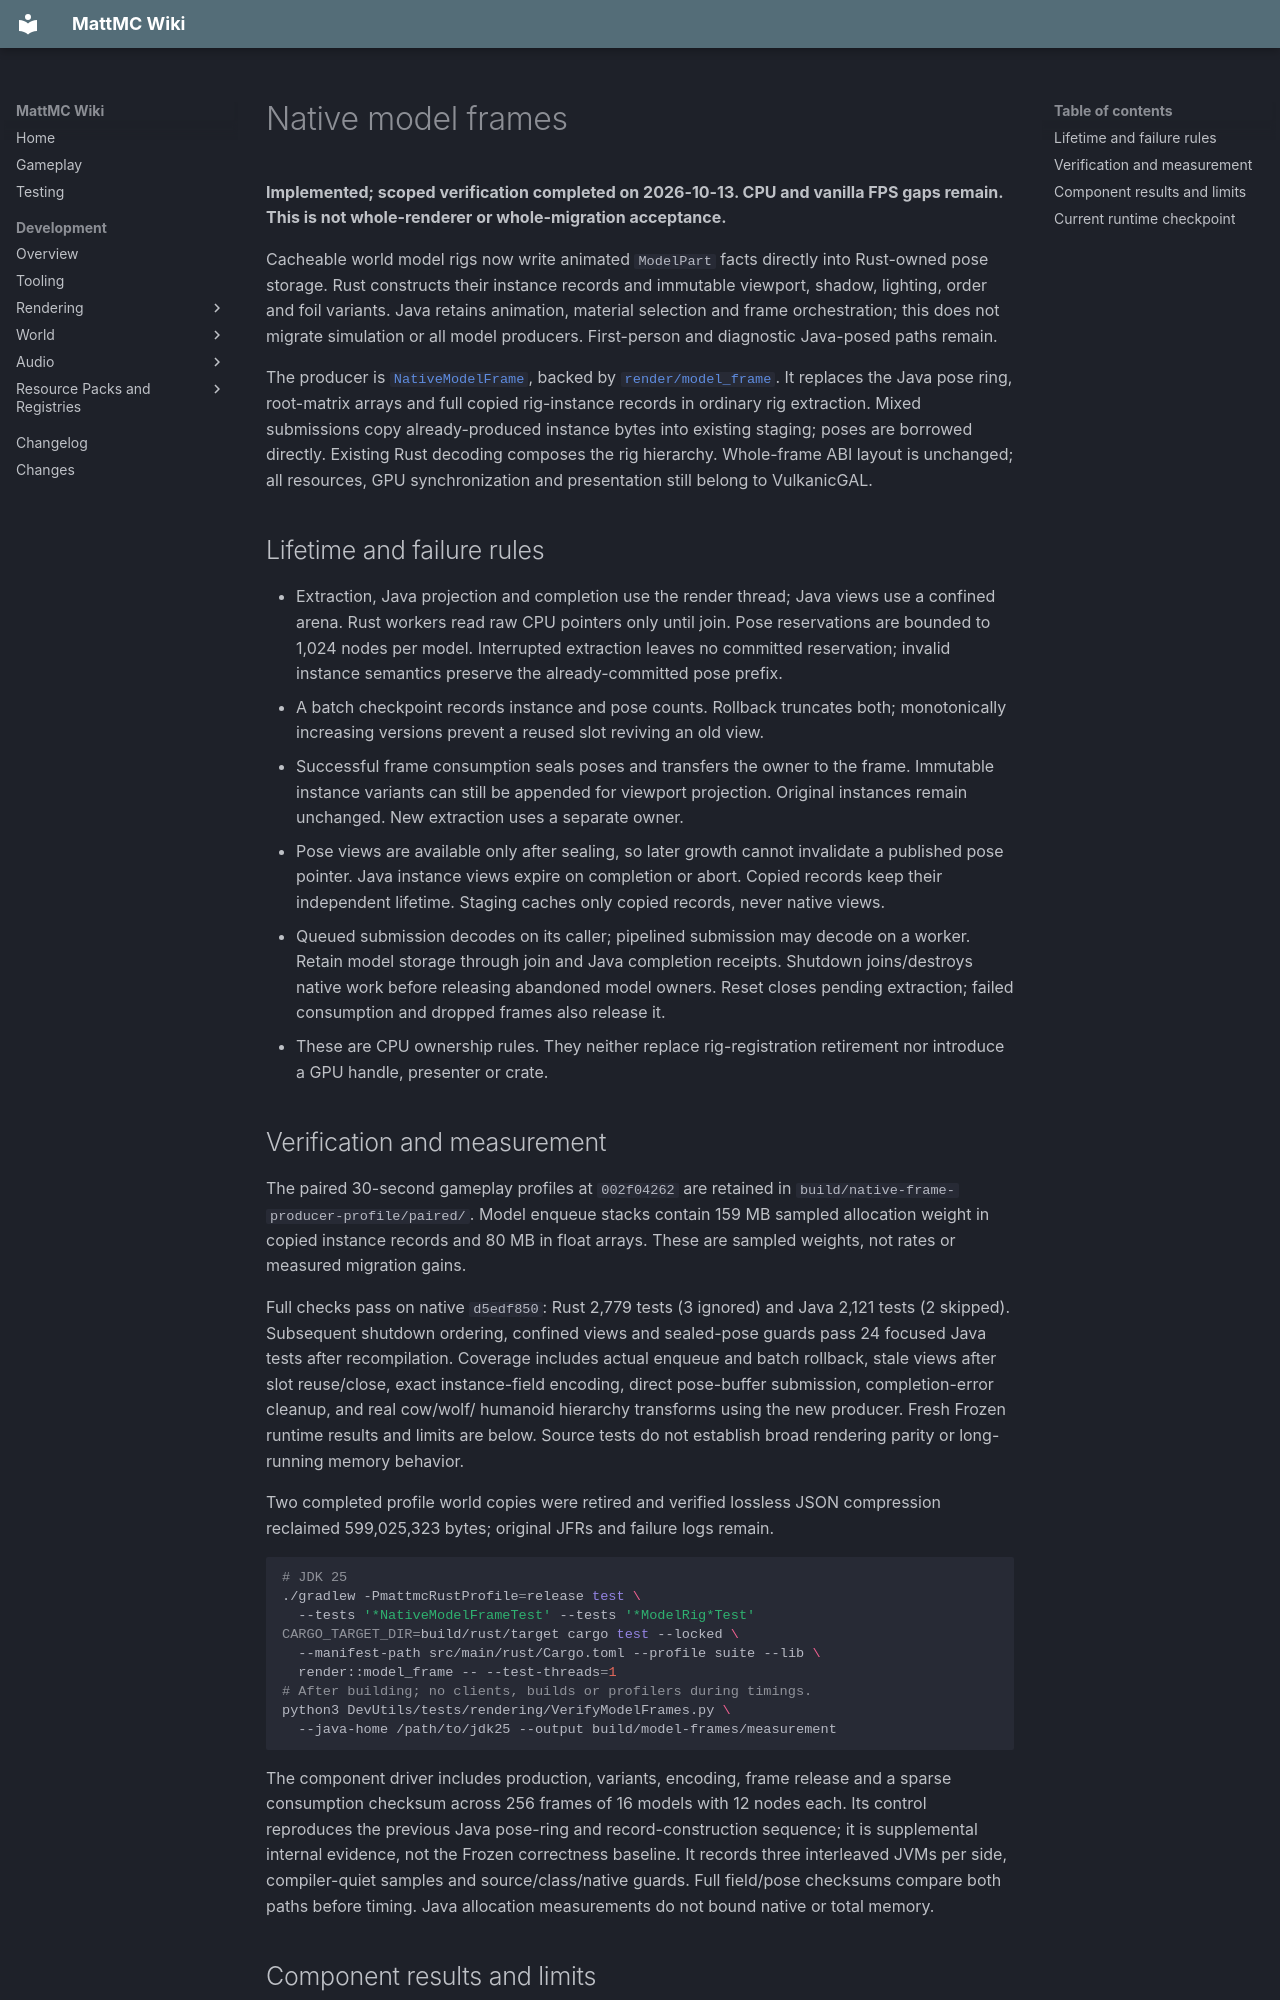

repository: HungLo2020/MattMC · page: development/rendering/RUST-MODEL-FRAMES/index.html · generator: mkdocs

# Native model frames

**Implemented; scoped verification completed on 2026-10-13. CPU and vanilla
FPS gaps remain. This is not whole-renderer or whole-migration acceptance.**

Cacheable world model rigs now write animated `ModelPart` facts directly into
Rust-owned pose storage. Rust constructs their instance records and immutable
viewport, shadow, lighting, order and foil variants. Java retains animation,
material selection and frame orchestration; this does not migrate simulation or
all model producers. First-person and diagnostic Java-posed paths remain.

The producer is
[`NativeModelFrame`](https://github.com/HungLo2020/MattMC/blob/master/src/main/java/net/vulkanic/world/NativeModelFrame.java),
backed by
[`render/model_frame`](https://github.com/HungLo2020/MattMC/tree/master/src/main/rust/render/model_frame).
It replaces the Java pose ring, root-matrix arrays and full copied rig-instance
records in ordinary rig extraction. Mixed submissions copy already-produced
instance bytes into existing staging; poses are borrowed directly. Existing
Rust decoding composes the rig hierarchy. Whole-frame ABI layout is unchanged;
all resources, GPU synchronization and presentation still belong to VulkanicGAL.

## Lifetime and failure rules

- Extraction, Java projection and completion use the render thread; Java views
  use a confined arena. Rust workers read raw CPU pointers only until join. Pose reservations are bounded to 1,024
  nodes per model. Interrupted extraction leaves no committed reservation;
  invalid instance semantics preserve the already-committed pose prefix.
- A batch checkpoint records instance and pose counts. Rollback truncates both;
  monotonically increasing versions prevent a reused slot reviving an old view.
- Successful frame consumption seals poses and transfers the owner to the frame.
  Immutable instance variants can still be appended for viewport projection.
  Original instances remain unchanged. New extraction uses a separate owner.
- Pose views are available only after sealing, so later growth cannot invalidate
  a published pose pointer. Java instance views expire on completion or abort. Copied records keep their
  independent lifetime. Staging caches only copied records, never native views.
- Queued submission decodes on its caller; pipelined submission may decode on a
  worker. Retain model storage through join and Java completion receipts. Shutdown
  joins/destroys native work before releasing abandoned model owners. Reset closes
  pending extraction; failed consumption and dropped frames also release it.
- These are CPU ownership rules. They neither replace rig-registration retirement
  nor introduce a GPU handle, presenter or crate.
